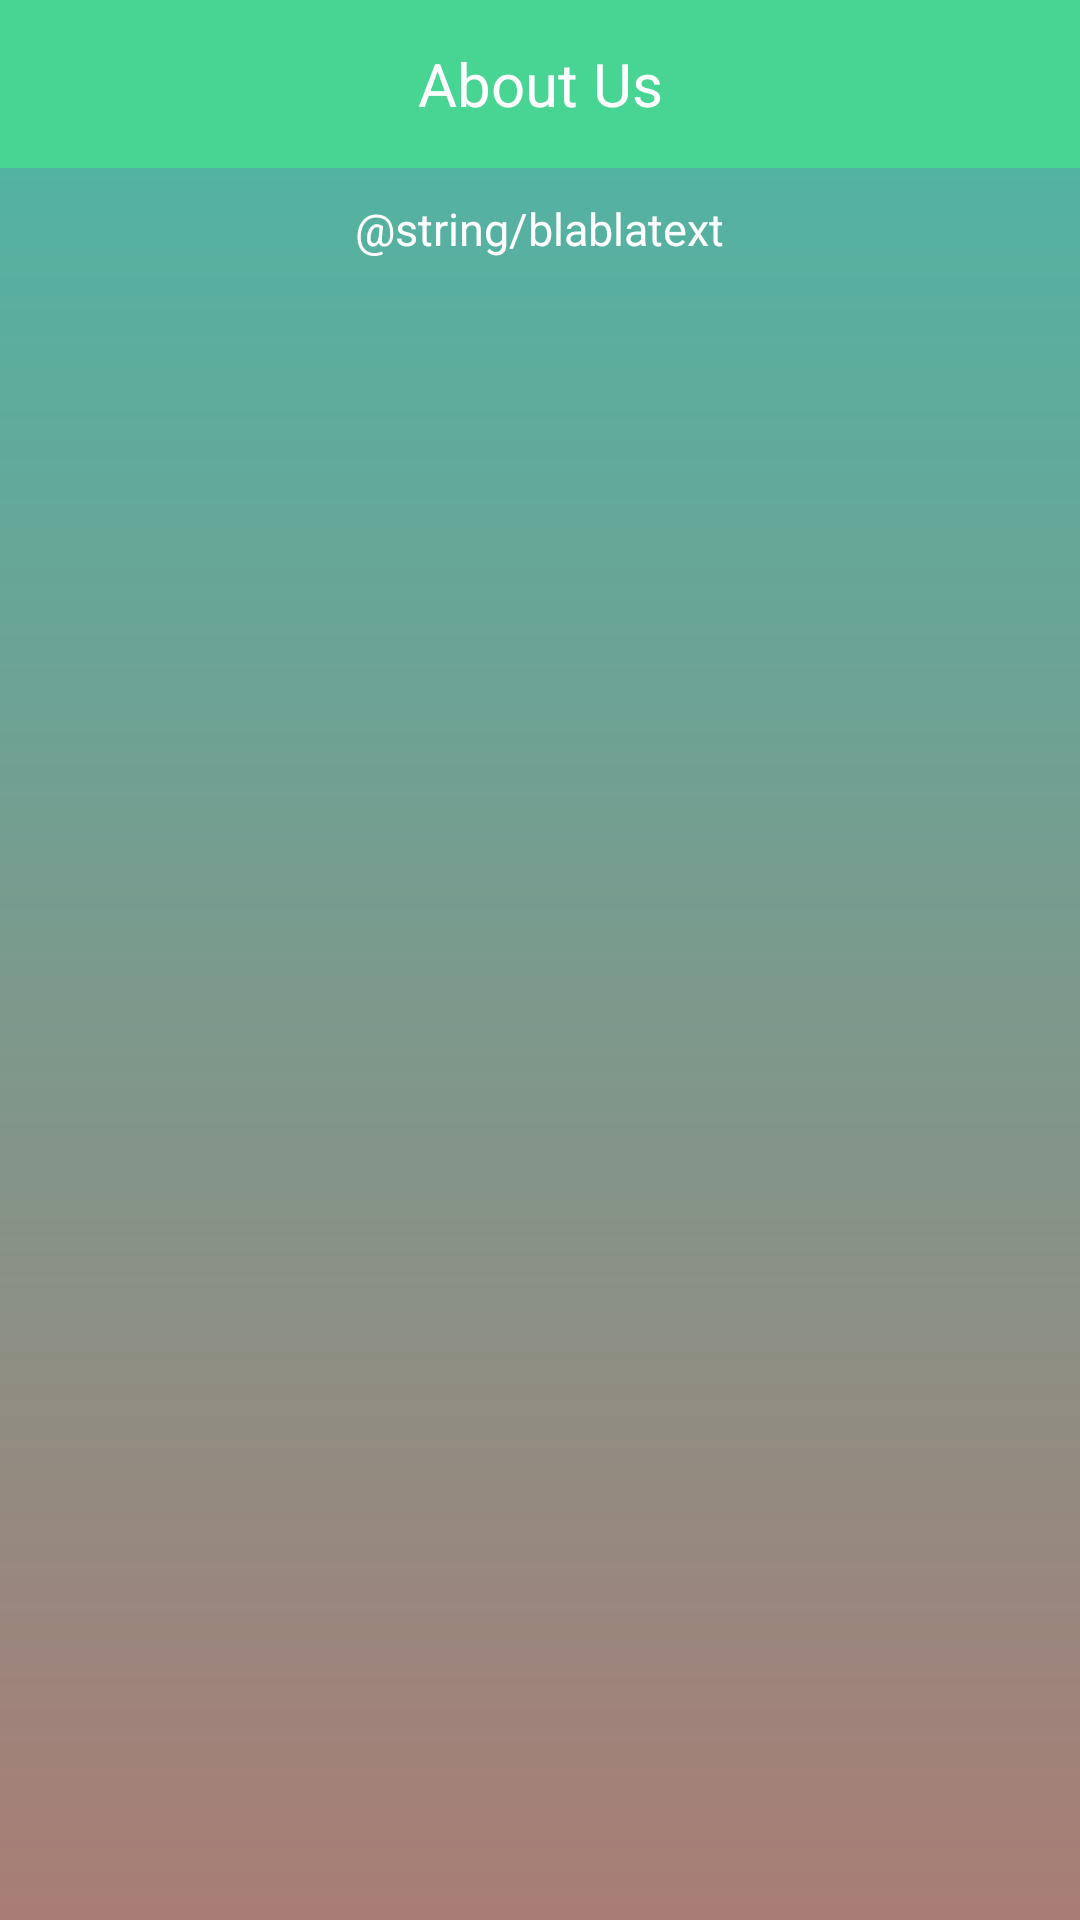

Reconstruct the res/layout file that produces this screen, plus the resources it refers to.
<!-- AndroidManifest.xml: application theme AppTheme -->
<!-- res/layout/activity_about_us.xml -->
<?xml version="1.0" encoding="utf-8"?>
<LinearLayout

    xmlns:android="http://schemas.android.com/apk/res/android"
    xmlns:tools="http://schemas.android.com/tools"
    android:layout_width="match_parent"
    android:layout_height="match_parent"
    xmlns:app="http://schemas.android.com/apk/res-auto"
    android:orientation="vertical"
    android:background="@drawable/background8"
    tools:context="com.hadilawar.successbits.AboutUs">

    <android.support.v7.widget.Toolbar
        android:id="@+id/aboutUsTool"
        android:layout_width="match_parent"
        android:layout_height="56dp"
        android:background="@color/colorPrimary"
        app:theme="@style/CustomActionBar" >

        <TextView
            android:layout_width="wrap_content"
            android:layout_height="wrap_content"
            android:text="About Us"
            android:id="@+id/aboutUsTitleText"
            android:layout_gravity="center"
            android:textColor="#FFF"
            android:textSize="20sp"/>

    </android.support.v7.widget.Toolbar>

    <TextView
        android:layout_width="wrap_content"
        android:layout_height="match_parent"
        android:id="@+id/aboutUsTextView"
        android:text="@string/blablatext"
        android:layout_gravity="center"
        android:textColor="#fff"
        android:textSize="15sp"
        android:layout_marginTop="10dp"
        android:layout_marginRight="50dp"
        android:layout_marginLeft="50dp"
        android:paddingBottom="15dp"
        android:gravity="center|top"

        />

</LinearLayout>
<!-- resources referenced by this layout -->
<resources>
  <color name="colorPrimary">#48D492</color>
  <!-- drawable background8 (drawable) -->
  <?xml version="1.0" encoding="UTF-8"?>
  <shape xmlns:android="http://schemas.android.com/apk/res/android"
      android:shape="rectangle" >
  
      <gradient
          android:startColor="#ffa97d75"
          android:endColor="#ff4bb8a6"
          android:angle="90"/>
  </shape>
  <style name="CustomActionBar" parent="@style/ThemeOverlay.AppCompat.Dark.ActionBar">
          <item name="android:windowActionBarOverlay">true</item>
          
          <item name="windowActionBarOverlay">true</item>
      </style>
  <style name="AppTheme" parent="Theme.AppCompat.Light.NoActionBar">
          
          <item name="colorPrimary">@color/colorPrimary</item>
          <item name="colorPrimaryDark">@color/colorPrimaryDark</item>
          <item name="colorAccent">@color/colorAccent</item>
          <item name="android:textColor">#ffffff</item>
      </style>
  <color name="colorPrimaryDark">#3BAD77</color>
  <color name="colorAccent">#FF4081</color>
</resources>
